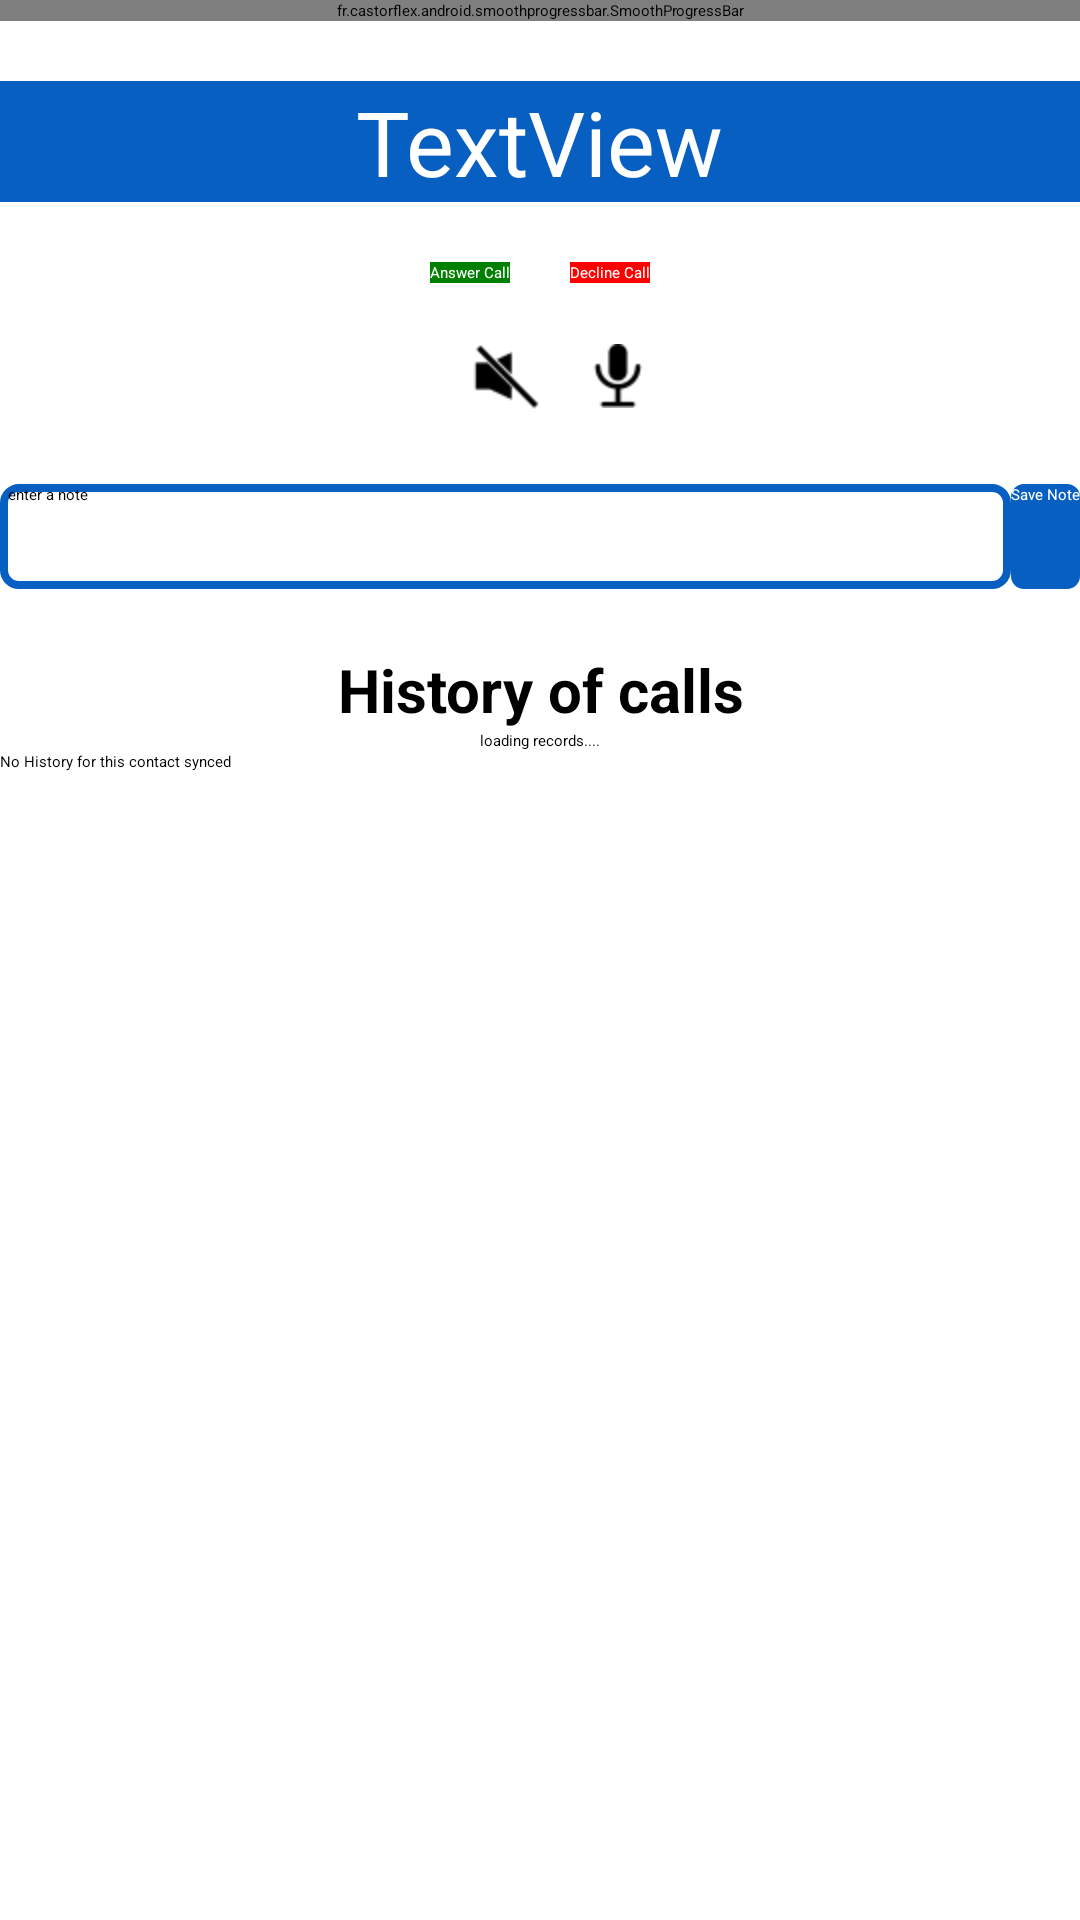

Produce the Android XML layout that renders to this screen, including the resource entries it uses.
<!-- AndroidManifest.xml: application theme SampleTheme.Sherlock -->
<!-- res/layout/incoming_call.xml -->
<?xml version="1.0" encoding="utf-8"?>
<LinearLayout xmlns:android="http://schemas.android.com/apk/res/android"
    android:layout_width="match_parent"
    android:layout_height="match_parent"
    android:background="@color/White"
    android:orientation="vertical" >
     <fr.castorflex.android.smoothprogressbar.SmoothProgressBar
         android:id="@+id/google_now"
            android:layout_width="fill_parent"
            android:layout_height="wrap_content"
            android:indeterminate="true"
            style="@style/GNowProgressBar"/>
     <LinearLayout
     android:layout_width="match_parent"
      android:layout_marginTop="20dp"
        android:layout_height="wrap_content"
         android:background="@color/Blue"
      android:layout_gravity="center"
        android:orientation="vertical"
        >
    

    <TextView
        android:id="@+id/textsearchhistory"
       
        android:layout_width="wrap_content"
        android:layout_height="wrap_content"
        android:layout_gravity="center"
        android:textSize="30sp"
         android:textColor="@color/White"
        android:text="TextView" />
     </LinearLayout>
     <LinearLayout
     android:layout_width="wrap_content"
        android:layout_height="wrap_content"
        android:layout_marginTop="20dp"
      android:layout_gravity="center"
        android:orientation="horizontal"
        >
    <Button
        android:id="@+id/answer"
        android:layout_width="wrap_content"
        android:layout_height="wrap_content"
      
        android:background="@color/Green"
      
        android:text="Answer Call"
        android:textColor="@color/white" />
    <Button
        android:id="@+id/decline"
        android:layout_width="wrap_content"
        android:layout_height="wrap_content"
    android:layout_marginLeft="20dp"
        android:background="@color/Red"
      
        android:text="Decline Call"
        android:textColor="@color/white" />
    </LinearLayout>
    <Button
        android:id="@+id/hangup"
        android:layout_width="fill_parent"
        android:layout_height="50dp"
    android:layout_marginLeft="20dp"
     android:layout_marginRight="20dp"
        android:background="@color/Red"
      android:visibility="gone"
        android:text="Hang Up Call"
        android:textColor="@color/white" />
     <Button
        android:id="@+id/btnexit"
        android:layout_width="80dp"
        android:layout_height="50dp"
        android:visibility="gone"
        android:background="@drawable/buttonselect"
        android:onClick="addNewAnimal"
        android:text="Open Sales Pacer"
        android:textColor="@color/white" />
    <LinearLayout
    android:layout_width="fill_parent"
    android:layout_height="wrap_content"
      android:gravity="center"
      android:layout_marginTop="15dp"
    android:orientation="horizontal" >
 
    <CheckBox
        android:id="@+id/cb"
        android:layout_width="wrap_content"
        android:layout_height="wrap_content"
        android:visibility="gone"
        android:text="hakuna" />
    <ImageView
        android:id="@+id/imageViewloadspeaker"
        android:layout_width="wrap_content"
        android:layout_height="wrap_content"
      
        android:src="@drawable/loadspeaker" />
 <ImageView
        android:id="@+id/imageViewmute"
        android:layout_width="wrap_content"
        android:layout_marginLeft="10dp"
        android:layout_height="wrap_content"
      
        android:src="@drawable/mute_calls" />
  <ImageView
        android:id="@+id/imageViewrecord"
        android:layout_width="wrap_content"
        android:layout_marginLeft="10dp"
        android:layout_height="wrap_content"
      
        android:src="@drawable/record_call" />
  </LinearLayout>
<ProgressBar
        android:id="@+id/progress"
        style="?android:attr/progressBarStyleInverse"
        android:layout_width="match_parent"
        android:layout_height="wrap_content"
        android:layout_gravity="center"
        android:layout_marginTop="20dp"
        android:visibility="gone" />
 <LinearLayout
     android:layout_width="fill_parent"
     android:layout_marginTop="20dp"
        android:layout_height="wrap_content"
     android:orientation="horizontal"
       >

     <EditText
         android:id="@+id/etEdit"
          android:background="@drawable/edittext_customisation"
           android:layout_height="match_parent"
      android:layout_weight="1"
     android:hint="  enter a note"
      android:lines="5"
         android:singleLine="false"
       android:layout_width="0dp"
        android:inputType="text"
         >
     
  <requestFocus />
 
    </EditText>
        

    <Button
        android:id="@+id/btnadd"
        android:layout_width="wrap_content"
        android:layout_height="35dp"
      
        android:background="@drawable/buttonselect"
    
        
        android:text="Save Note"
        android:textColor="@color/white" />
       </LinearLayout>
<TextView
            android:layout_width="fill_parent"
            android:layout_marginTop="20dp"
            android:textColor="#000000"
            android:text="History of calls"
             android:textStyle="bold"
            android:layout_gravity="center_horizontal"
            android:gravity="center"
            android:layout_height="wrap_content"
            android:id="@+id/textwelcome" android:textSize="20dp"/>

     <LinearLayout
        android:layout_width="fill_parent"
        android:layout_height="wrap_content"
        android:orientation="vertical" >
    <LinearLayout
        android:id="@+id/linlaHeaderProgress"
        android:layout_width="fill_parent"
        android:layout_height="fill_parent"
        android:gravity="center"
        android:orientation="vertical"
        android:visibility="visible" >

        <ProgressBar
            android:id="@+id/pbHeaderProgress"
            style="?android:attr/progressBarStyleLarge"
            android:layout_width="wrap_content"
            android:layout_height="wrap_content" >
        
        
        </ProgressBar>
              <TextView
            android:id="@+id/loadingtext"       
         android:layout_width="wrap_content"
         android:layout_height="wrap_content"
         android:text="loading records...." />
    </LinearLayout>
<ListView
            android:id="@+id/listcontacts"
            android:layout_width="wrap_content"
            android:layout_height="fill_parent"
            android:focusable="false"
            android:dividerHeight="0dp"
             android:divider="@null"
            android:focusableInTouchMode="false" />

       <TextView 
    android:id="@+id/emptyResults"
    android:layout_width="wrap_content"
    android:layout_height="wrap_content"
      android:gravity="center"
    android:text="No History for this contact synced " />
    </LinearLayout>
    
</LinearLayout>
<!-- resources referenced by this layout -->
<resources>
  <color name="Blue">#085FC2</color>
  <color name="Green">#008000</color>
  <color name="Red">#FF0000</color>
  <color name="White">#FFFFFF</color>
  <color name="white">#FFFFFF</color>
  <!-- drawable buttonselect (drawable) -->
  <?xml version="1.0" encoding="utf-8"?>
  <selector xmlns:android="http://schemas.android.com/apk/res/android">
      <item android:drawable="@drawable/button_pressed_gradient" android:state_pressed="true" />
      <item android:drawable="@drawable/button_gradient" android:state_focused="true" />
      <item android:drawable="@drawable/button_gradient" />
  </selector>
  <!-- drawable edittext_customisation (drawable) -->
  <?xml version="1.0" encoding="utf-8"?>
  <shape xmlns:android="http://schemas.android.com/apk/res/android"
  android:shape="rectangle">
  <solid android:color="#00000000" />    
  <stroke android:width="2.5dp" 
      android:color="@color/Blue" />
  <corners
  android:radius="5dp"/>
  </shape>
  <style name="SampleTheme.Sherlock" parent="Theme.Sherlock.Light.DarkActionBar">
             <item name="menuDrawerStyle">@style/MenuDrawerStyle</item>
          <item name="showcaseViewStyle">@style/CustomShowcaseTheme</item>
        <item name="android:actionBarStyle">@style/MyActionBar</item>
  
           
      </style>
  <!-- drawable button_pressed_gradient (drawable) -->
  <?xml version="1.0" encoding="utf-8"?>
  <shape xmlns:android="http://schemas.android.com/apk/res/android">
   	<gradient 
          android:startColor="#90EE90" 
          android:centerColor="#90EE90"
          android:endColor="#90EE90"
          android:angle="90"
       />
   	<stroke android:width="0.5dp" android:color="#90EE90" />
      <corners
       android:bottomRightRadius="4dp"
       android:bottomLeftRadius="4dp"
    	 android:topLeftRadius="4dp"
    	 android:topRightRadius="4dp"/>
  </shape>
  <!-- drawable button_gradient (drawable) -->
  <?xml version="1.0" encoding="utf-8"?>
  <shape xmlns:android="http://schemas.android.com/apk/res/android">
   	<gradient 
          android:startColor="#085FC2" 
          android:centerColor="#085FC2"
          android:endColor="#085FC2"
          android:angle="90"
       />
   	<stroke android:width="0.5dp" android:color="#085FC2" />
      <corners
       android:bottomRightRadius="4dp"
       android:bottomLeftRadius="4dp"
    	 android:topLeftRadius="4dp"
    	 android:topRightRadius="4dp"/>
  </shape>
  <style name="MenuDrawerStyle" parent="Widget.MenuDrawer">
          <item name="mdActiveIndicator">@drawable/menu_arrow_start</item>
          <item name="mdMenuSize">300dp</item>
      </style>
  <style name="CustomShowcaseTheme" parent="ShowcaseView.Light">
          <item name="sv_titleTextAppearance">@style/CustomTitle</item>
         <item name="sv_detailTextAppearance">@style/CustomDetailText</item>
         <item name="sv_backgroundColor">#CC0000FF</item>
           <item name="sv_buttonBackgroundColor">#085FC2</item>
      <item name="sv_buttonText">I Got That</item>
      </style>
  <style name="MyActionBar" parent="android:Widget.Holo.Light.ActionBar.Solid.Inverse">
          <item name="android:background">@color/Blue</item>
          <item name="android:titleTextStyle">@style/TitleColor</item>
      </style>
  <style name="CustomTitle" parent="TextAppearance.ShowcaseView.Title">
          <item name="android:textColor">#FFFFFF</item>
      </style>
  <style name="CustomDetailText" parent="TextAppearance.ShowcaseView.Detail">
      <item name="android:textColor">#FFFFFF</item>
  </style>
  <style name="TitleColor" parent="android:TextAppearance.Holo.Widget.ActionBar.Title">
          <item name="android:textColor">@color/White</item>
      </style>
</resources>
